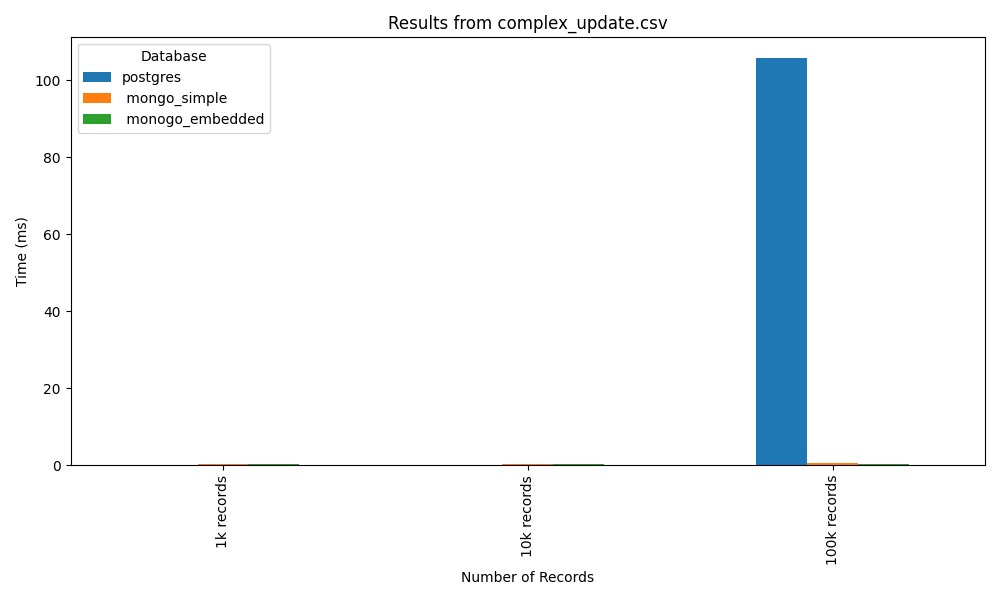

Data behind this chart, as committed beside it:
postgres, mongo_simple, monogo_embedded
0.04, 0.411, 0.353
0.068, 0.419, 0.358
105.8, 0.571, 0.418
